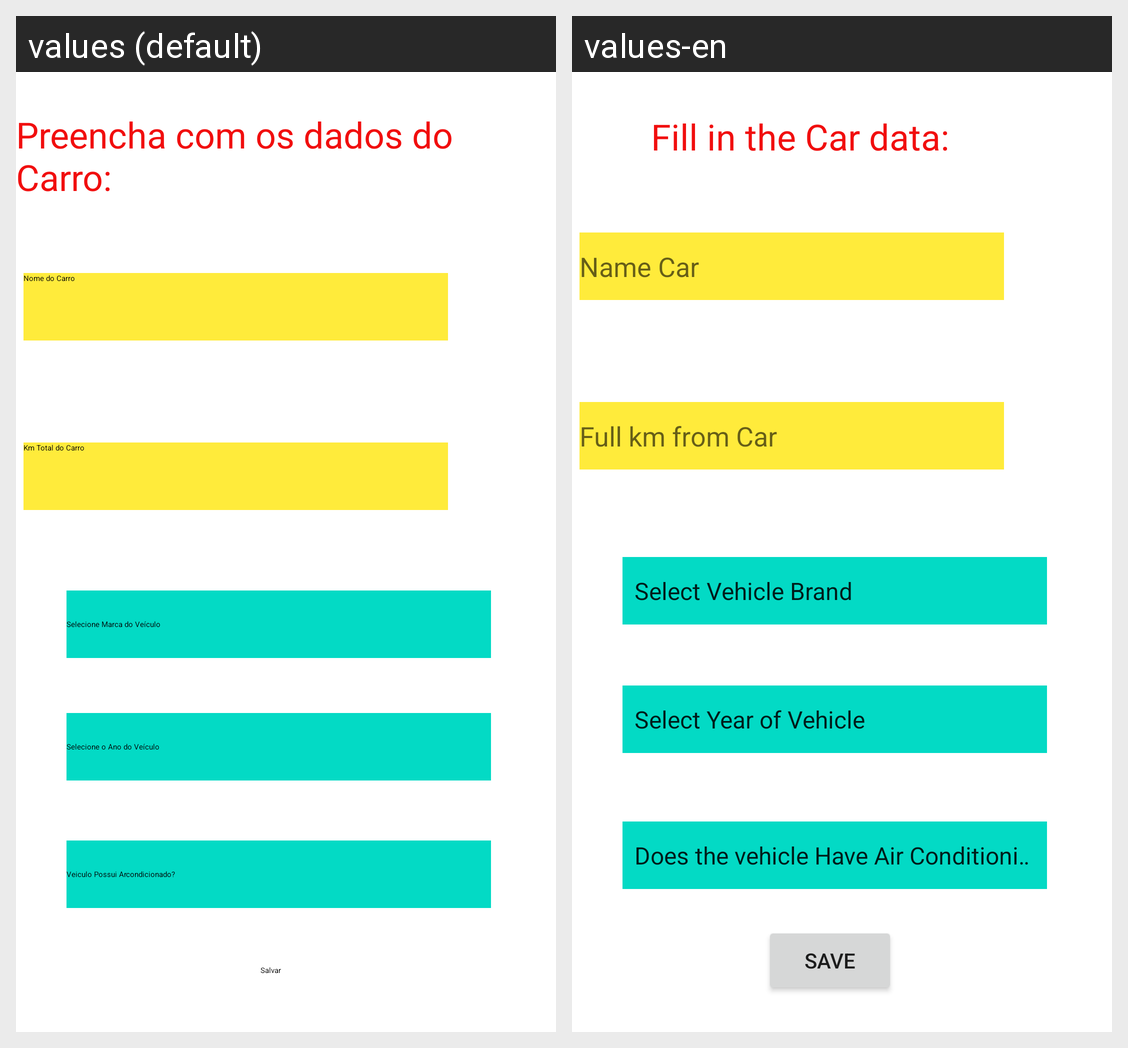

Translations of the strings shown on this Android screen, per locale in the grid:
Android screen res/layout/activity_formulario.xml rendered under 2 locales, left to right: values (default), values-en. Device: Nexus 5 (rendered at 1080×1920; each locale shown at half size, 540×960, under a caption strip naming it); theme Theme.AppCadastroVeiculoUsuario.
Strings drawn on this screen, with the default value and each locale's value (text and hints the layout hard-codes, and strings that could not be matched under every locale, appear in the picture but are not listed):

txtSalvar
  values: Salvar
  values-en: Save

txtHintNameCar
  values: Nome do Carro
  values-en: Name Car

txtHintKm
  values: Km Total do Carro
  values-en: Full km from Car

txtPreenchaDadosCarro
  values: Preencha com os dados do Carro:
  values-en: Fill in the Car data:
